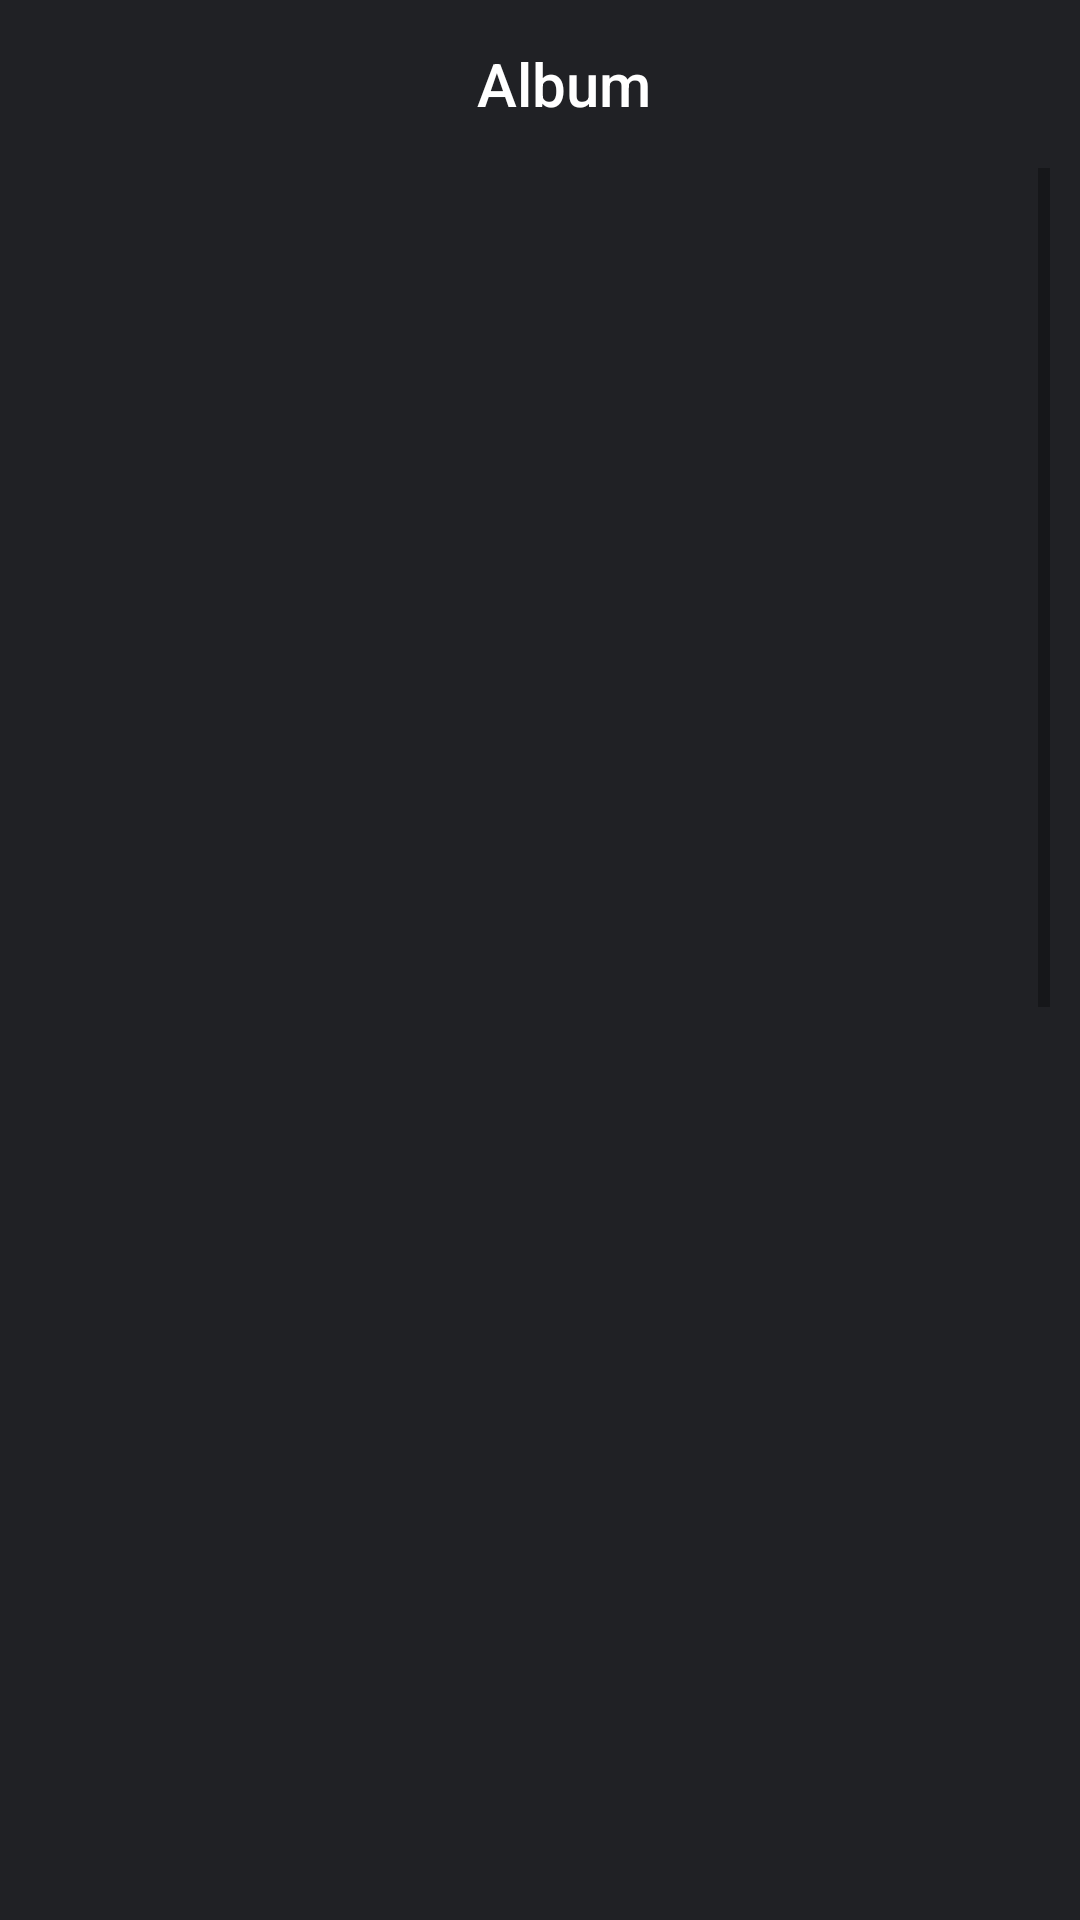

Layout XML and referenced resources for this Android screen:
<!-- AndroidManifest.xml: application theme AppTheme -->
<!-- res/layout/activity_album_detail.xml -->
<?xml version="1.0" encoding="utf-8"?>
<LinearLayout xmlns:android="http://schemas.android.com/apk/res/android"
    xmlns:app="http://schemas.android.com/apk/res-auto"
    xmlns:tools="http://schemas.android.com/tools"
    android:layout_width="match_parent"
    android:layout_height="match_parent"
    android:orientation="vertical"
    android:background="@color/bgColor"
    tools:context=".activity.AlbumDetail">

    <androidx.appcompat.widget.Toolbar
        android:id="@+id/album_detail_title"
        android:layout_gravity="center"
        android:layout_width="wrap_content"
        android:layout_height="wrap_content"
        app:titleTextColor="@color/colorWhite"
        android:theme="@style/ThemeOverlay.AppCompat.Dark"
        android:background="@color/bgColor"
        app:title="@string/album_detail_title"/>

    <LinearLayout
        android:layout_weight="1"
        android:layout_width="match_parent"
        android:layout_height="match_parent">
        <ScrollView
            android:layout_width="match_parent"
            android:layout_height="wrap_content"
            android:paddingLeft="@dimen/padding_child"
            android:paddingRight="@dimen/padding_child"
            android:fillViewport="true">
            <LinearLayout
                android:layout_width="match_parent"
                android:layout_height="wrap_content"
                android:background="@color/bgColor"
                android:orientation="vertical">

                <TextView
                    android:padding="@dimen/padding_child"
                    android:id="@+id/album_name"
                    android:textColor="@color/colorWhite"
                    android:textSize="@dimen/text_size_title"
                    android:layout_width="match_parent"
                    android:layout_height="wrap_content"/>
                <TextView
                    android:padding="@dimen/padding_child"
                    android:layout_marginTop="@dimen/padding_child"
                    android:textColor="@color/colorWhite"
                    android:textSize="@dimen/text_size_label"
                    android:id="@+id/album_author"
                    android:layout_width="match_parent"
                    android:layout_height="wrap_content"/>

                <ImageView
                    android:layout_marginTop="@dimen/padding_child"
                    android:id="@+id/album_detail_thumb"
                    android:layout_width="match_parent"
                    android:scaleType="centerCrop"
                    android:padding="@dimen/padding_logo"
                    android:layout_height="150dp"/>

                <TextView
                    android:padding="@dimen/padding_child"
                    android:layout_marginTop="@dimen/padding_child"
                    android:id="@+id/album_desc"
                    android:textColor="@color/colorWhite"
                    android:textSize="@dimen/text_size_label"
                    android:layout_width="match_parent"
                    android:layout_height="wrap_content"/>
            </LinearLayout>
        </ScrollView>
    </LinearLayout>
    <LinearLayout
        android:layout_weight="1"
        android:layout_width="match_parent"
        android:layout_height="match_parent">
        <androidx.recyclerview.widget.RecyclerView
            android:id="@+id/track_list"
            android:layout_width="match_parent"
            android:layout_height="match_parent"
            android:paddingLeft="@dimen/padding_child"
            android:paddingRight="@dimen/padding_child"/>
    </LinearLayout>

</LinearLayout>
<!-- resources referenced by this layout -->
<resources>
  <color name="bgColor">#202125</color>
  <color name="colorWhite">#fff</color>
  <dimen name="padding_child">10dp</dimen>
  <dimen name="padding_logo">20dp</dimen>
  <dimen name="text_size_label">15sp</dimen>
  <dimen name="text_size_title">18sp</dimen>
  <string name="album_detail_title">Album</string>
  <style name="AppTheme" parent="Theme.AppCompat.Light.NoActionBar">
          
          <item name="colorPrimary">@color/colorPrimary</item>
          <item name="colorPrimaryDark">@color/colorPrimaryDark</item>
          <item name="colorAccent">@color/colorAccent</item>
      </style>
  <color name="colorPrimary">#6200EE</color>
  <color name="colorPrimaryDark">#3700B3</color>
  <color name="colorAccent">#03DAC5</color>
</resources>
